Dataset: running_routes (GitHub, carlamoestafa/project-5). Classes: city run, park run, riverside run, seaside run.

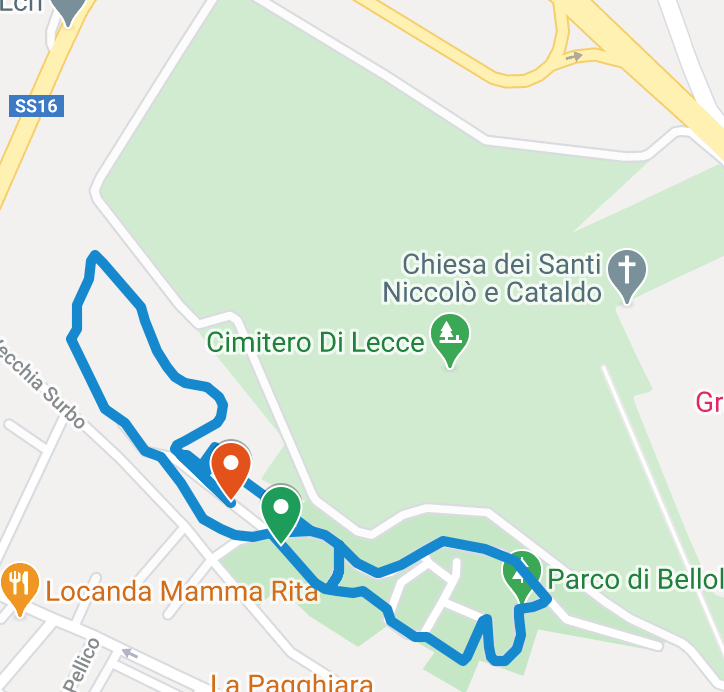
Label: park run

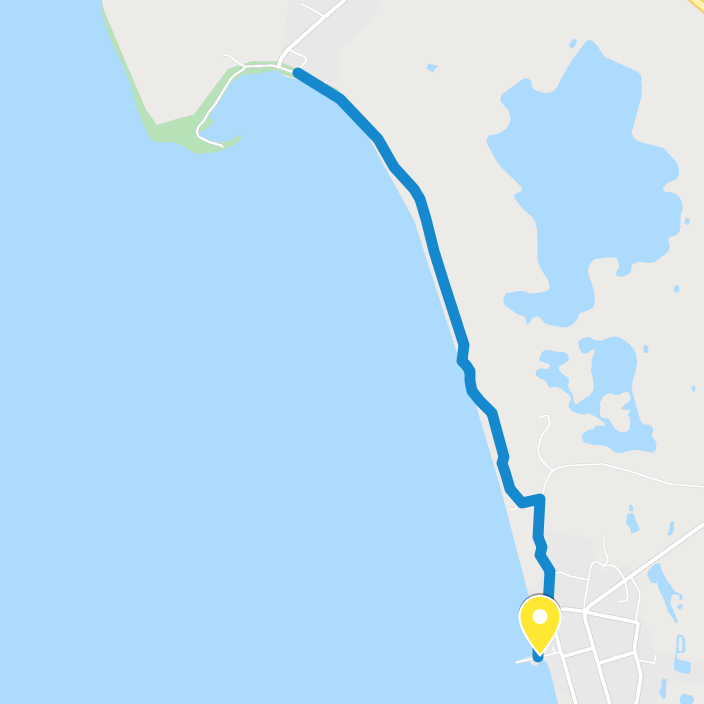
Label: seaside run

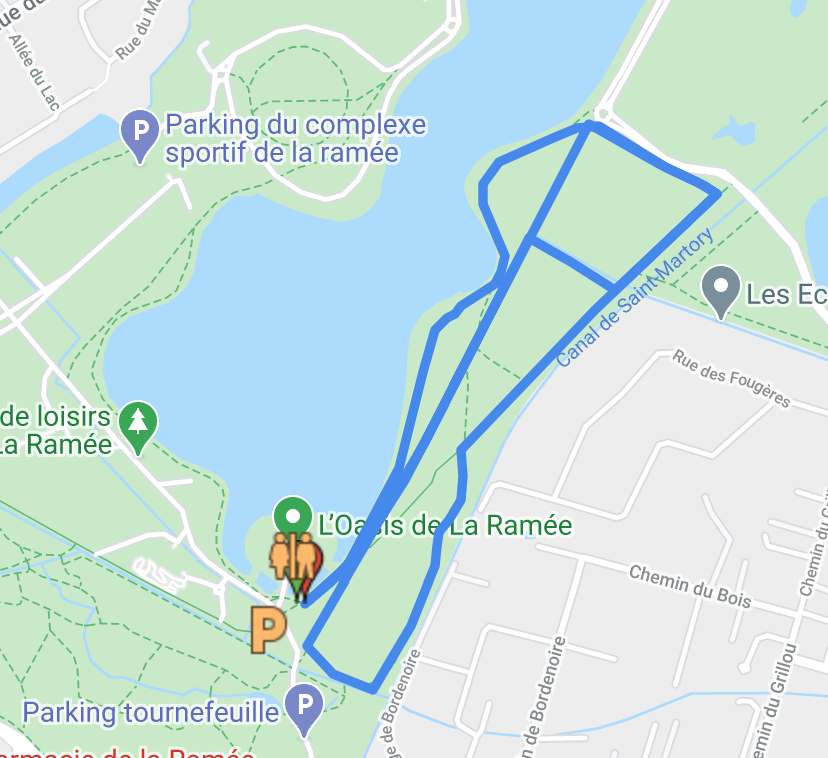
Label: park run

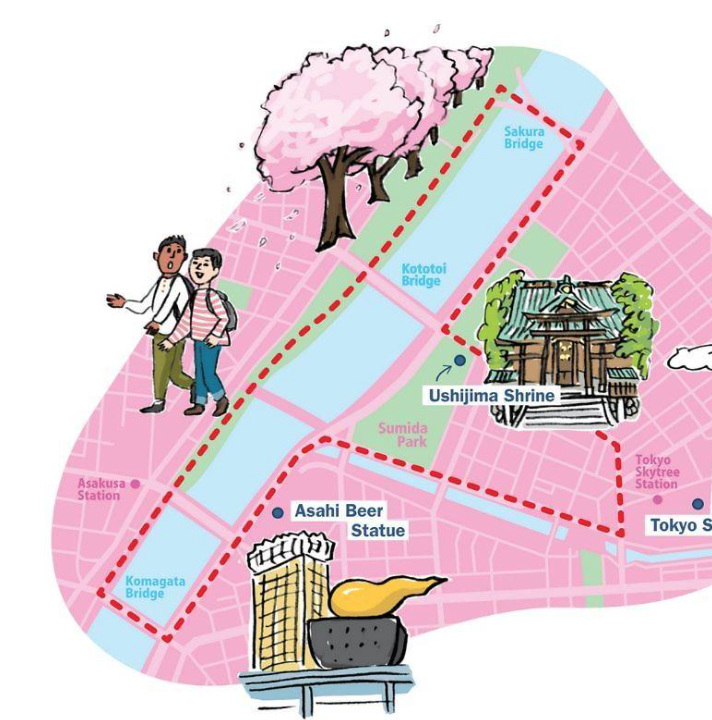
Label: riverside run

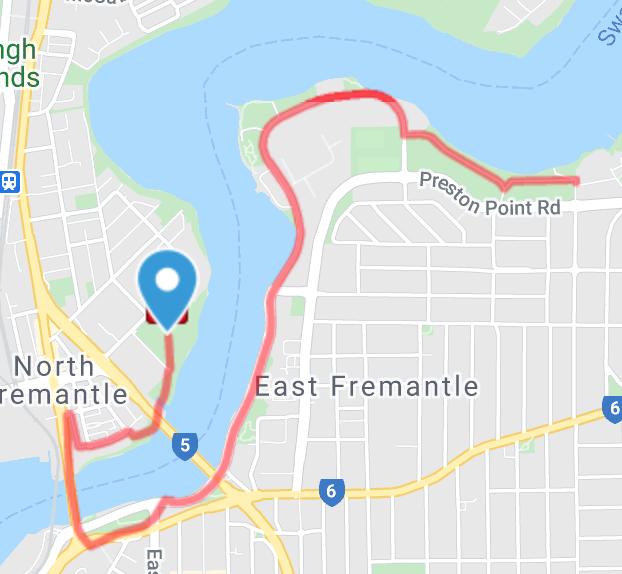
Label: riverside run

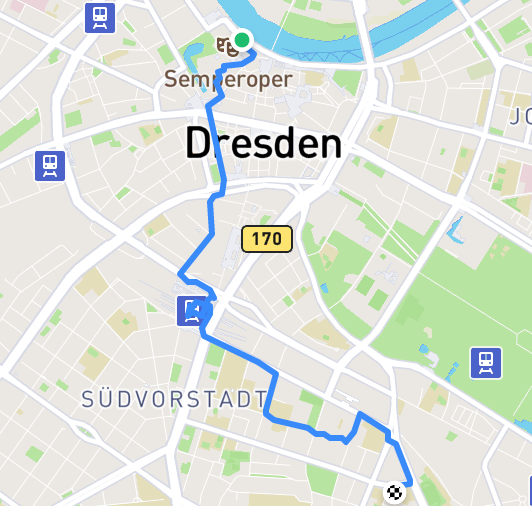
Label: city run
